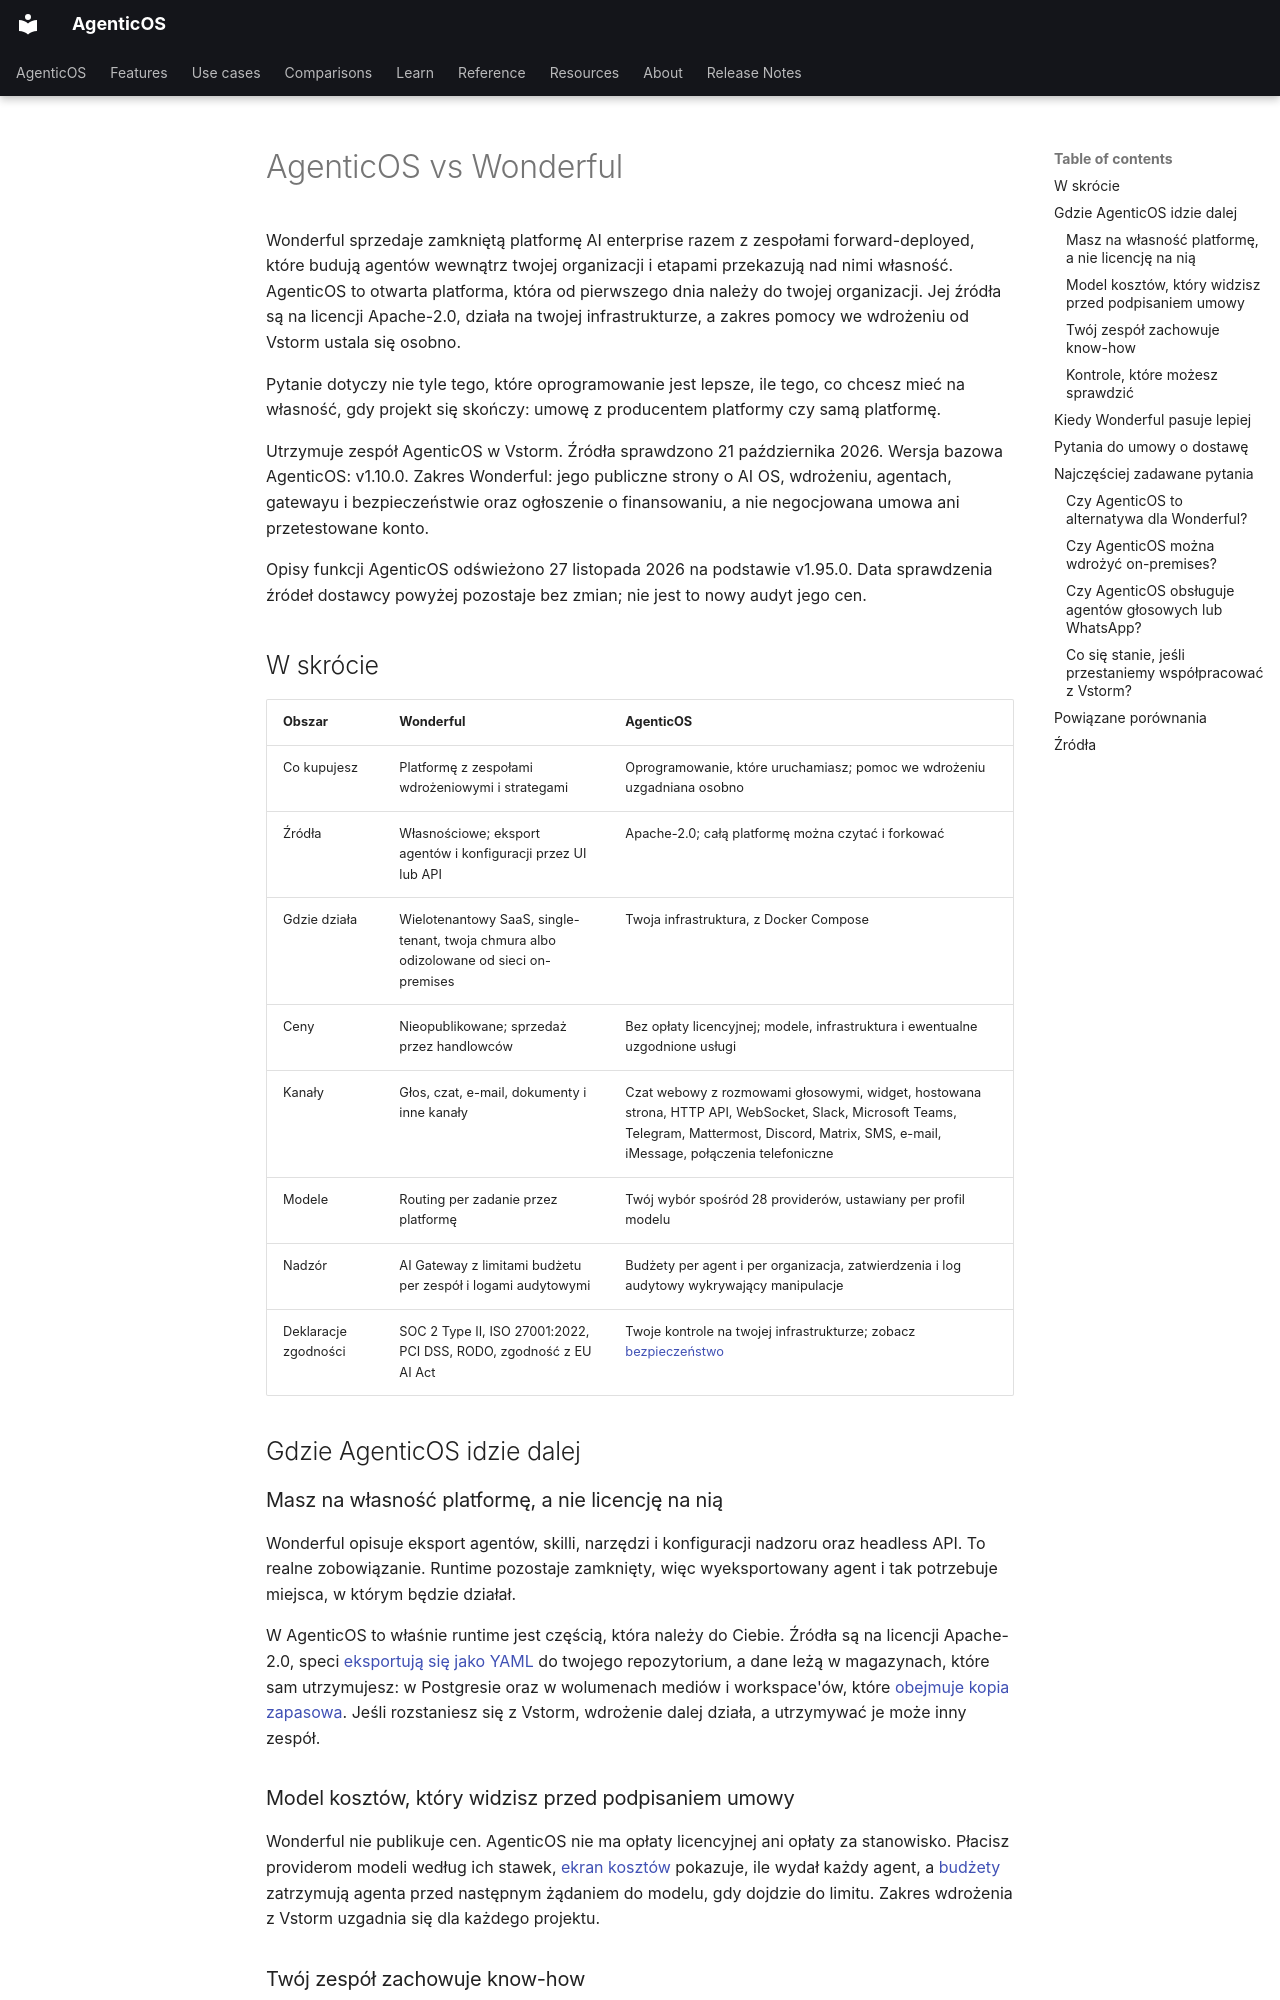

repository: vstorm-co/agenticos · page: about/wonderful.pl/index.html · generator: mkdocs

---
source_sha: "a2e95d7f0d80"
title: "AgenticOS vs Wonderful"
seo_title: "AgenticOS vs Wonderful: platforma AI dla firm na własność"
description: "Porównaj dostarczany enterprise AI OS Wonderful z AgenticOS, platformą agentów open source na własność, którą sam uruchamiasz, z pomocą we wdrożeniu od Vstorm."
---

# AgenticOS vs Wonderful { #agenticos-vs-wonderful }

Wonderful sprzedaje zamkniętą platformę AI enterprise razem z zespołami forward-deployed, które budują agentów wewnątrz twojej organizacji i etapami przekazują nad nimi własność. AgenticOS to otwarta platforma, która od pierwszego dnia należy do twojej organizacji. Jej źródła są na licencji Apache-2.0, działa na twojej infrastrukturze, a zakres pomocy we wdrożeniu od Vstorm ustala się osobno.

Pytanie dotyczy nie tyle tego, które oprogramowanie jest lepsze, ile tego, co chcesz mieć na własność, gdy projekt się skończy: umowę z producentem platformy czy samą platformę.

Utrzymuje zespół AgenticOS w Vstorm. Źródła sprawdzono 21 października 2026. Wersja bazowa AgenticOS: v1.10.0. Zakres Wonderful: jego publiczne strony o AI OS, wdrożeniu, agentach, gatewayu i bezpieczeństwie oraz ogłoszenie o finansowaniu, a nie negocjowana umowa ani przetestowane konto.

Opisy funkcji AgenticOS odświeżono 27 listopada 2026 na podstawie v1.95.0. Data sprawdzenia źródeł dostawcy powyżej pozostaje bez zmian; nie jest to nowy audyt jego cen.

## W skrócie { #at-a-glance }

| Obszar | Wonderful | AgenticOS |
| --- | --- | --- |
| Co kupujesz | Platformę z zespołami wdrożeniowymi i strategami | Oprogramowanie, które uruchamiasz; pomoc we wdrożeniu uzgadniana osobno |
| Źródła | Własnościowe; eksport agentów i konfiguracji przez UI lub API | Apache-2.0; całą platformę można czytać i forkować |
| Gdzie działa | Wielotenantowy SaaS, single-tenant, twoja chmura albo odizolowane od sieci on-premises | Twoja infrastruktura, z Docker Compose |
| Ceny | Nieopublikowane; sprzedaż przez handlowców | Bez opłaty licencyjnej; modele, infrastruktura i ewentualne uzgodnione usługi |
| Kanały | Głos, czat, e-mail, dokumenty i inne kanały | Czat webowy z rozmowami głosowymi, widget, hostowana strona, HTTP API, WebSocket, Slack, Microsoft Teams, Telegram, Mattermost, Discord, Matrix, SMS, e-mail, iMessage, połączenia telefoniczne |
| Modele | Routing per zadanie przez platformę | Twój wybór spośród 28 providerów, ustawiany per profil modelu |
| Nadzór | AI Gateway z limitami budżetu per zespół i logami audytowymi | Budżety per agent i per organizacja, zatwierdzenia i log audytowy wykrywający manipulacje |
| Deklaracje zgodności | SOC 2 Type II, ISO 27001:2022, PCI DSS, RODO, zgodność z EU AI Act | Twoje kontrole na twojej infrastrukturze; zobacz [bezpieczeństwo](../security.md) |

## Gdzie AgenticOS idzie dalej { #where-agenticos-goes-further }

### Masz na własność platformę, a nie licencję na nią { #you-own-the-platform-not-a-licence-to-it }

Wonderful opisuje eksport agentów, skilli, narzędzi i konfiguracji nadzoru oraz headless API. To realne zobowiązanie. Runtime pozostaje zamknięty, więc wyeksportowany agent i tak potrzebuje miejsca, w którym będzie działał.

W AgenticOS to właśnie runtime jest częścią, która należy do Ciebie. Źródła są na licencji Apache-2.0, speci [eksportują się jako YAML](../features.md#exportable-into-your-own-repository) do twojego repozytorium, a dane leżą w magazynach, które sam utrzymujesz: w Postgresie oraz w wolumenach mediów i workspace'ów, które [obejmuje kopia zapasowa](../deploy.md#backups). Jeśli rozstaniesz się z Vstorm, wdrożenie dalej działa, a utrzymywać je może inny zespół.

### Model kosztów, który widzisz przed podpisaniem umowy { #a-cost-model-you-can-see-before-you-sign }

Wonderful nie publikuje cen. AgenticOS nie ma opłaty licencyjnej ani opłaty za stanowisko. Płacisz providerom modeli według ich stawek, [ekran kosztów](../governance.md#what-the-cost-screen-shows) pokazuje, ile wydał każdy agent, a [budżety](../governance.md#budgets) zatrzymują agenta przed następnym żądaniem do modelu, gdy dojdzie do limitu. Zakres wdrożenia z Vstorm uzgadnia się dla każdego projektu.
